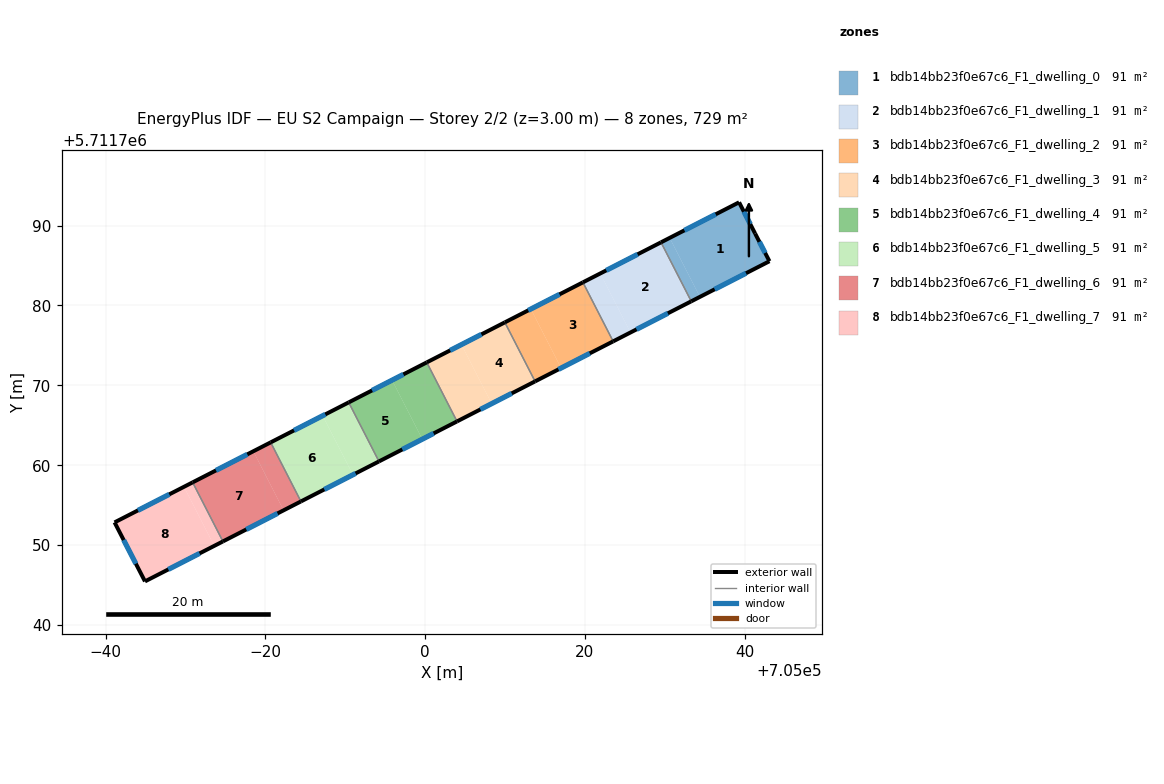
=== STOREY PLAN SPEC (per zone: floor XY polygon, exterior-wall plan segments, windows/doors) ===
zone 1: bdb14bb23f0e67c6_F1_dwelling_0  (91.2 m²)
  floor: (705039.29, 5711792.92) (705041.29, 5711789.01) (705043.09, 5711785.54) (705034.39, 5711781.08) (705030.60, 5711788.46)
  floor: (705030.60, 5711788.46) (705034.39, 5711781.08) (705033.30, 5711780.52) (705029.52, 5711787.91)
  exterior wall: (705039.29, 5711792.92) – (705029.52, 5711787.91)  [11.0 m]
    window: (705036.36, 5711791.42) – (705032.44, 5711789.41)  [5.3 m²]
  exterior wall: (705041.29, 5711789.01) – (705039.29, 5711792.92)  [4.4 m]
    window: (705040.69, 5711790.18) – (705039.89, 5711791.75)  [2.1 m²]
  exterior wall: (705043.09, 5711785.54) – (705041.29, 5711789.01)  [3.9 m]
    window: (705042.55, 5711786.58) – (705041.83, 5711787.97)  [1.9 m²]
  exterior wall: (705033.30, 5711780.52) – (705043.09, 5711785.54)  [11.0 m]
    window: (705036.23, 5711782.02) – (705040.16, 5711784.04)  [5.3 m²]
  interior walls: 1
zone 2: bdb14bb23f0e67c6_F1_dwelling_1  (91.2 m²)
  floor: (705029.52, 5711787.91) (705033.30, 5711780.52) (705025.70, 5711776.62) (705021.91, 5711784.01)
  floor: (705021.91, 5711784.01) (705025.70, 5711776.62) (705023.52, 5711775.51) (705019.74, 5711782.90)
  exterior wall: (705023.53, 5711775.51) – (705033.30, 5711780.52)  [11.0 m]
    window: (705026.45, 5711777.01) – (705030.37, 5711779.02)  [5.3 m²]
  exterior wall: (705029.52, 5711787.91) – (705019.74, 5711782.90)  [11.0 m]
    window: (705026.59, 5711786.41) – (705022.67, 5711784.40)  [5.3 m²]
  interior walls: 2
zone 3: bdb14bb23f0e67c6_F1_dwelling_2  (91.2 m²)
  floor: (705019.74, 5711782.90) (705023.53, 5711775.51) (705017.01, 5711772.17) (705013.22, 5711779.56)
  floor: (705013.22, 5711779.56) (705017.01, 5711772.17) (705013.75, 5711770.50) (705009.97, 5711777.89)
  exterior wall: (705013.75, 5711770.50) – (705023.53, 5711775.51)  [11.0 m]
    window: (705016.68, 5711772.00) – (705020.60, 5711774.01)  [5.3 m²]
  exterior wall: (705019.74, 5711782.90) – (705009.96, 5711777.89)  [11.0 m]
    window: (705016.81, 5711781.40) – (705012.89, 5711779.39)  [5.3 m²]
  interior walls: 2
zone 4: bdb14bb23f0e67c6_F1_dwelling_3  (91.2 m²)
  floor: (705009.97, 5711777.89) (705013.75, 5711770.50) (705008.32, 5711767.72) (705004.54, 5711775.10)
  floor: (705004.54, 5711775.10) (705008.32, 5711767.72) (705003.98, 5711765.49) (705000.19, 5711772.88)
  exterior wall: (705003.98, 5711765.49) – (705013.75, 5711770.50)  [11.0 m]
    window: (705006.91, 5711766.99) – (705010.83, 5711769.00)  [5.3 m²]
  exterior wall: (705009.96, 5711777.89) – (705000.19, 5711772.88)  [11.0 m]
    window: (705007.04, 5711776.39) – (705003.12, 5711774.38)  [5.3 m²]
  interior walls: 2
zone 5: bdb14bb23f0e67c6_F1_dwelling_4  (91.2 m²)
  floor: (705000.19, 5711772.88) (705003.98, 5711765.49) (704999.64, 5711763.26) (704995.85, 5711770.65)
  floor: (704995.85, 5711770.65) (704999.64, 5711763.26) (704994.21, 5711760.48) (704990.42, 5711767.87)
  exterior wall: (704994.21, 5711760.48) – (705003.98, 5711765.49)  [11.0 m]
    window: (704997.14, 5711761.98) – (705001.06, 5711763.99)  [5.3 m²]
  exterior wall: (705000.19, 5711772.88) – (704990.42, 5711767.87)  [11.0 m]
    window: (704997.27, 5711771.38) – (704993.35, 5711769.37)  [5.3 m²]
  interior walls: 2
zone 6: bdb14bb23f0e67c6_F1_dwelling_5  (91.2 m²)
  floor: (704990.42, 5711767.87) (704994.21, 5711760.48) (704990.95, 5711758.81) (704987.17, 5711766.20)
  floor: (704987.17, 5711766.20) (704990.95, 5711758.81) (704984.44, 5711755.47) (704980.65, 5711762.86)
  exterior wall: (704984.44, 5711755.47) – (704994.21, 5711760.48)  [11.0 m]
    window: (704987.37, 5711756.97) – (704991.29, 5711758.98)  [5.3 m²]
  exterior wall: (704990.42, 5711767.87) – (704980.65, 5711762.87)  [11.0 m]
    window: (704987.50, 5711766.37) – (704983.58, 5711764.36)  [5.3 m²]
  interior walls: 2
zone 7: bdb14bb23f0e67c6_F1_dwelling_6  (91.2 m²)
  floor: (704978.48, 5711761.75) (704982.27, 5711754.36) (704974.68, 5711750.47) (704970.89, 5711757.86)
  floor: (704980.65, 5711762.86) (704984.44, 5711755.47) (704982.27, 5711754.36) (704978.48, 5711761.75)
  exterior wall: (704974.68, 5711750.47) – (704984.44, 5711755.47)  [11.0 m]
    window: (704977.60, 5711751.97) – (704981.52, 5711753.97)  [5.3 m²]
  exterior wall: (704980.65, 5711762.87) – (704970.89, 5711757.86)  [11.0 m]
    window: (704977.73, 5711761.37) – (704973.81, 5711759.36)  [5.3 m²]
  interior walls: 2
zone 8: bdb14bb23f0e67c6_F1_dwelling_7  (91.2 m²)
  floor: (704970.89, 5711757.86) (704974.68, 5711750.47) (704973.59, 5711749.91) (704969.80, 5711757.30)
  floor: (704969.80, 5711757.30) (704973.59, 5711749.91) (704964.92, 5711745.46) (704961.11, 5711752.85)
  exterior wall: (704964.92, 5711745.46) – (704974.68, 5711750.47)  [11.0 m]
    window: (704967.84, 5711746.96) – (704971.76, 5711748.97)  [5.3 m²]
  exterior wall: (704961.11, 5711752.85) – (704964.92, 5711745.46)  [8.3 m]
    window: (704962.25, 5711750.64) – (704963.78, 5711747.68)  [4.0 m²]
  exterior wall: (704970.89, 5711757.86) – (704961.11, 5711752.85)  [11.0 m]
    window: (704967.96, 5711756.36) – (704964.04, 5711754.35)  [5.3 m²]
  interior walls: 1

=== DERIVED (storey summary) ===
Building: EU S2 Campaign
Storey: 2 of 2  (floor level z = 3.00 m)
Storey gross floor area: 729.3 m²
Zones on this storey: 8
  - bdb14bb23f0e67c6_F1_dwelling_0: floor 91.2 m²; exterior wall 30.3 m (90.8 m²); 4 window(s) 14.6 m²; WWR 16.1%
  - bdb14bb23f0e67c6_F1_dwelling_1: floor 91.2 m²; exterior wall 22.0 m (65.9 m²); 2 window(s) 10.6 m²; WWR 16.1%
  - bdb14bb23f0e67c6_F1_dwelling_2: floor 91.2 m²; exterior wall 22.0 m (65.9 m²); 2 window(s) 10.6 m²; WWR 16.1%
  - bdb14bb23f0e67c6_F1_dwelling_3: floor 91.2 m²; exterior wall 22.0 m (65.9 m²); 2 window(s) 10.6 m²; WWR 16.1%
  - bdb14bb23f0e67c6_F1_dwelling_4: floor 91.2 m²; exterior wall 22.0 m (65.9 m²); 2 window(s) 10.6 m²; WWR 16.1%
  - bdb14bb23f0e67c6_F1_dwelling_5: floor 91.2 m²; exterior wall 22.0 m (65.9 m²); 2 window(s) 10.6 m²; WWR 16.1%
  - bdb14bb23f0e67c6_F1_dwelling_6: floor 91.2 m²; exterior wall 21.9 m (65.8 m²); 2 window(s) 10.6 m²; WWR 16.1%
  - bdb14bb23f0e67c6_F1_dwelling_7: floor 91.2 m²; exterior wall 30.3 m (90.8 m²); 3 window(s) 14.6 m²; WWR 16.1%
Zone adjacency (shared interzone walls):
  - bdb14bb23f0e67c6_F1_dwelling_0 ↔ bdb14bb23f0e67c6_F1_dwelling_1
  - bdb14bb23f0e67c6_F1_dwelling_1 ↔ bdb14bb23f0e67c6_F1_dwelling_2
  - bdb14bb23f0e67c6_F1_dwelling_2 ↔ bdb14bb23f0e67c6_F1_dwelling_3
  - bdb14bb23f0e67c6_F1_dwelling_3 ↔ bdb14bb23f0e67c6_F1_dwelling_4
  - bdb14bb23f0e67c6_F1_dwelling_4 ↔ bdb14bb23f0e67c6_F1_dwelling_5
  - bdb14bb23f0e67c6_F1_dwelling_5 ↔ bdb14bb23f0e67c6_F1_dwelling_6
  - bdb14bb23f0e67c6_F1_dwelling_6 ↔ bdb14bb23f0e67c6_F1_dwelling_7